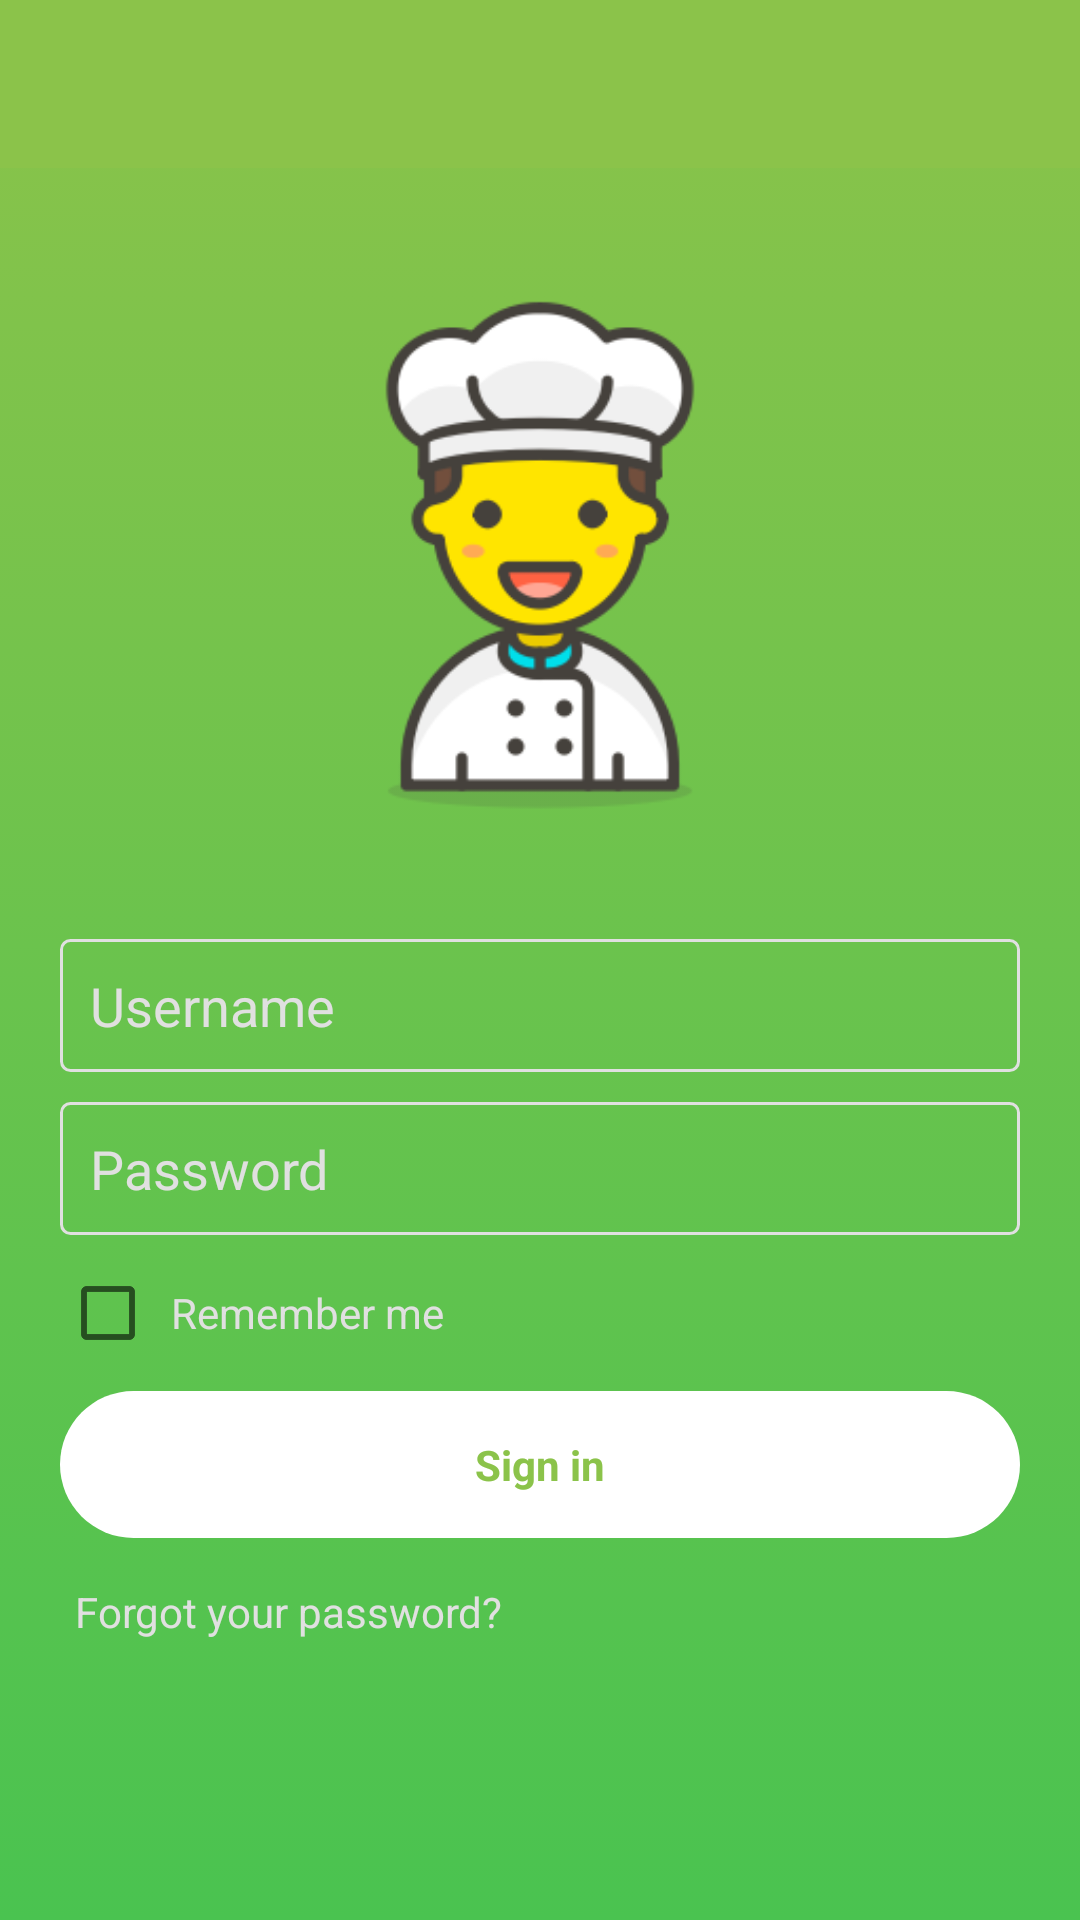

This screen was rendered from an Android layout file. Write that file and the resources it references.
<!-- AndroidManifest.xml: application theme AppTheme -->
<!-- res/layout/activity_sign_in_account.xml -->
<?xml version="1.0" encoding="utf-8"?>
<RelativeLayout
    xmlns:android="http://schemas.android.com/apk/res/android"
    xmlns:tools="http://schemas.android.com/tools"
    xmlns:app="http://schemas.android.com/apk/res-auto"
    android:layout_width="match_parent"
    android:layout_height="match_parent"
    tools:context=".SignInAccountActivity"
    android:background="@drawable/bg_gradient"
    >

    <com.google.android.material.appbar.AppBarLayout
        android:id="@+id/appBarLayout"
        android:layout_width="match_parent"
        android:layout_height="wrap_content"
        android:theme="@style/AppTheme.AppBarOverlay"
        >

        <androidx.appcompat.widget.Toolbar
            android:id="@+id/toolbar"
            android:layout_width="match_parent"
            android:layout_height="?attr/actionBarSize"
            android:background="?attr/colorPrimary"
            app:popupTheme="@style/AppTheme.PopupOverlay" />

    </com.google.android.material.appbar.AppBarLayout>

    <RelativeLayout
        android:id="@+id/all"
        android:layout_width="match_parent"
        android:layout_height="wrap_content"
        tools:context=".LoginActivity"
        android:padding="15dp"
        android:layout_centerInParent="true"
        >


        <ImageView
            android:id="@+id/circularImageView"
            android:layout_width="200dp"
            android:layout_height="200dp"
            android:src="@drawable/logo"
            android:layout_alignParentTop="true"
            android:layout_centerHorizontal="true"
            android:padding="10dp"
            android:layout_marginBottom="25dp"
            />



        <EditText
            android:layout_width="match_parent"
            android:layout_height="wrap_content"
            android:id="@+id/editTextSignInEmail"
            android:hint="@string/usernamelogin"
            android:padding="@dimen/padding10"
            android:background="@drawable/edit_text_bg"
            android:layout_marginLeft="5dp"
            android:textColorHint="@color/colorGrayLight"
            android:textColor="@color/colorGrayLight"
            android:layout_margin="5dp"
            android:layout_centerHorizontal="true"
            android:layout_centerVertical="true"
            android:layout_below="@+id/circularImageView"

            />

        <EditText
            android:layout_width="match_parent"
            android:layout_height="wrap_content"
            android:id="@+id/editTextSignInPassword"
            android:hint="@string/passwordlogin"
            android:padding="@dimen/padding10"
            android:background="@drawable/edit_text_bg"
            android:layout_marginLeft="5dp"
            android:textColorHint="@color/colorGrayLight"
            android:textColor="@color/colorGrayLight"
            android:layout_below="@id/editTextSignInEmail"
            android:layout_margin="5dp"
            android:inputType="textPassword"
            />

        
            
            
            
            
            

            
            
            

        
            
            
            
            
            
            
            
            
            


        <CheckBox
            android:layout_width="wrap_content"
            android:layout_height="wrap_content"
            android:id="@+id/checkbox"
            android:layout_below="@id/editTextSignInPassword"
            android:padding="5dp"
            android:layout_margin="5dp"
            android:text="@string/remembermelogin"
            android:textColor="@color/colorGrayLight"
            android:checked="false"
            />

        <TextView
            android:layout_width="match_parent"
            android:layout_height="wrap_content"
            android:layout_below="@+id/buttonSignIn"
            android:text="@string/forgotyourpassword"
            android:textAllCaps="false"
            android:textColor="@color/colorGrayLight"
            android:padding="5dp"
            android:id="@+id/forgot"
            android:layout_margin="5dp"
            />

        <TextView
            android:id="@+id/buttonSignIn"
            android:layout_width="match_parent"
            android:layout_height="wrap_content"
            android:background="@drawable/go_login_page"
            android:padding="15dp"
            android:text="@string/signinlogin"
            android:textAlignment="center"
            android:textColor="@color/backgroundgreen"
            android:textStyle="bold"
            android:layout_below="@id/checkbox"
            android:layout_margin="5dp"
            />



    </RelativeLayout>

</RelativeLayout>
<!-- resources referenced by this layout -->
<resources>
  <color name="backgroundgreen">#8BC34A</color>
  <color name="colorGrayLight">#E0E0E0</color>
  <dimen name="padding10">10dp</dimen>
  <!-- drawable bg_gradient (drawable) -->
  <?xml version="1.0" encoding="utf-8"?>
  <selector xmlns:android="http://schemas.android.com/apk/res/android">
      <item android:state_pressed="false" >
          <shape>
              <gradient
                  android:startColor="#8BC34A"
                  android:endColor="#4AC350"
                  android:angle="270" />
  
              <stroke
                  android:width="0dp"
                  android:color="#45a9da" />
  
              <corners
                  android:radius="0dp" />
          </shape>
      </item>
  </selector>
  <!-- drawable edit_text_bg (drawable) -->
  <?xml version="1.0" encoding="utf-8"?>
  <selector xmlns:android="http://schemas.android.com/apk/res/android">
      <item android:state_pressed="false" >
          <shape >
  
              <stroke
                  android:width="1dp"
                  android:color="@color/colorGrayLight" />
  
              <corners
                  android:radius="3dp" />
          </shape>
      </item>
  </selector>
  <!-- drawable go_login_page (drawable) -->
  <?xml version="1.0" encoding="utf-8"?>
  <selector xmlns:android="http://schemas.android.com/apk/res/android">
      <item android:state_pressed="false" >
          <shape>
              <solid
                  android:color="#ffff"
                  />
              <stroke
                  android:width="0dp"
                  android:color="#45a9da" />
  
              <corners
                  android:bottomRightRadius="25dp"
                  android:bottomLeftRadius="25dp"
                  android:topRightRadius="25dp"
                  android:topLeftRadius="25dp"
  
                  />
          </shape>
      </item>
  </selector>
  <!-- drawable logo: png bitmap (drawable-xxhdpi, 17871 bytes) -->
  <!-- drawable show_32px: png bitmap (drawable, 805 bytes) -->
  <string name="forgotyourpassword">Forgot your password?</string>
  <string name="passwordlogin">Password</string>
  <string name="remembermelogin">Remember me</string>
  <string name="signinlogin">Sign in</string>
  <string name="usernamelogin">Username</string>
  <style name="AppTheme.AppBarOverlay" parent="ThemeOverlay.AppCompat.Dark.ActionBar" />
  <style name="AppTheme.PopupOverlay" parent="ThemeOverlay.AppCompat.Light" />
  <style name="AppTheme" parent="Theme.AppCompat.Light.NoActionBar">
          
          <item name="colorPrimary">@color/backgroundgreen</item>
          <item name="colorPrimaryDark">@color/backgroundgreen</item>
          <item name="colorAccent">@color/colorAccent</item>
      </style>
  <color name="colorAccent">#D81B60</color>
</resources>
